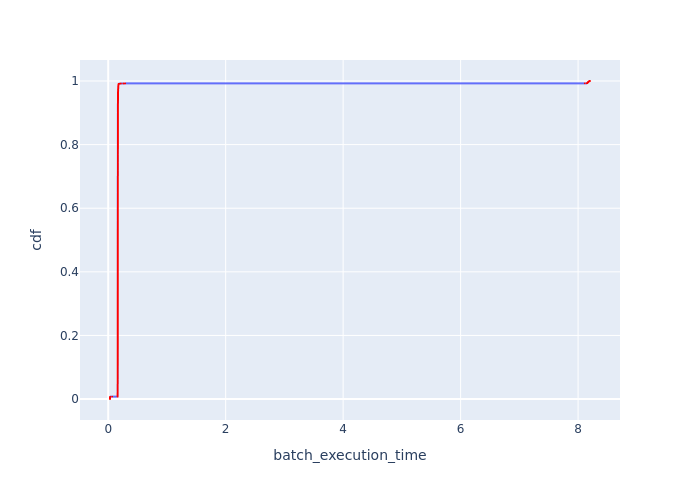

Data behind this chart, as committed beside it:
Batch Id, batch_execution_time, cdf
4357, 0.03071, 0.0001515
2905, 0.03095, 0.000303
2641, 0.03097, 0.0004545
5281, 0.03097, 0.0006061
4621, 0.03106, 0.0007576
3961, 0.03109, 0.0009091
3697, 0.03109, 0.001061
1321, 0.03111, 0.001212
4753, 0.03111, 0.001364
5413, 0.03115, 0.001515
3433, 0.03115, 0.001667
5017, 0.03117, 0.001818
4225, 0.03119, 0.00197
5545, 0.03121, 0.002121
1585, 0.03122, 0.002273
661, 0.03122, 0.002424
2245, 0.03124, 0.002576
3565, 0.03125, 0.002727
3829, 0.03129, 0.002879
2377, 0.03129, 0.00303
4885, 0.03132, 0.003182
2113, 0.03136, 0.003333
2509, 0.03145, 0.003485
3037, 0.03149, 0.003636
1453, 0.03154, 0.003788
397, 0.03156, 0.003939
925, 0.03157, 0.004091
2773, 0.03171, 0.004242
5677, 0.03172, 0.004394
1849, 0.03178, 0.004545
5941, 0.03185, 0.004697
1057, 0.03192, 0.004848
793, 0.03193, 0.005
1189, 0.03194, 0.005152
265, 0.03196, 0.005303
5809, 0.032, 0.005455
6205, 0.032, 0.005606
6073, 0.03216, 0.005758
6337, 0.03223, 0.005909
5149, 0.03242, 0.006061
6469, 0.03248, 0.006212
1717, 0.03293, 0.006364
4093, 0.03295, 0.006515
529, 0.03303, 0.006667
3301, 0.0331, 0.006818
4489, 0.03315, 0.00697
1981, 0.03396, 0.007121
3169, 0.03454, 0.007273
133, 0.03528, 0.007424
1, 0.06796, 0.007576
6209, 0.161, 0.007727
364, 0.161, 0.007879
662, 0.1611, 0.00803
1960, 0.1611, 0.008182
539, 0.1611, 0.008333
1013, 0.1611, 0.008485
2413, 0.1611, 0.008636
6191, 0.1612, 0.008788
610, 0.1612, 0.008939
425, 0.1612, 0.009091
... 6,540 more rows
